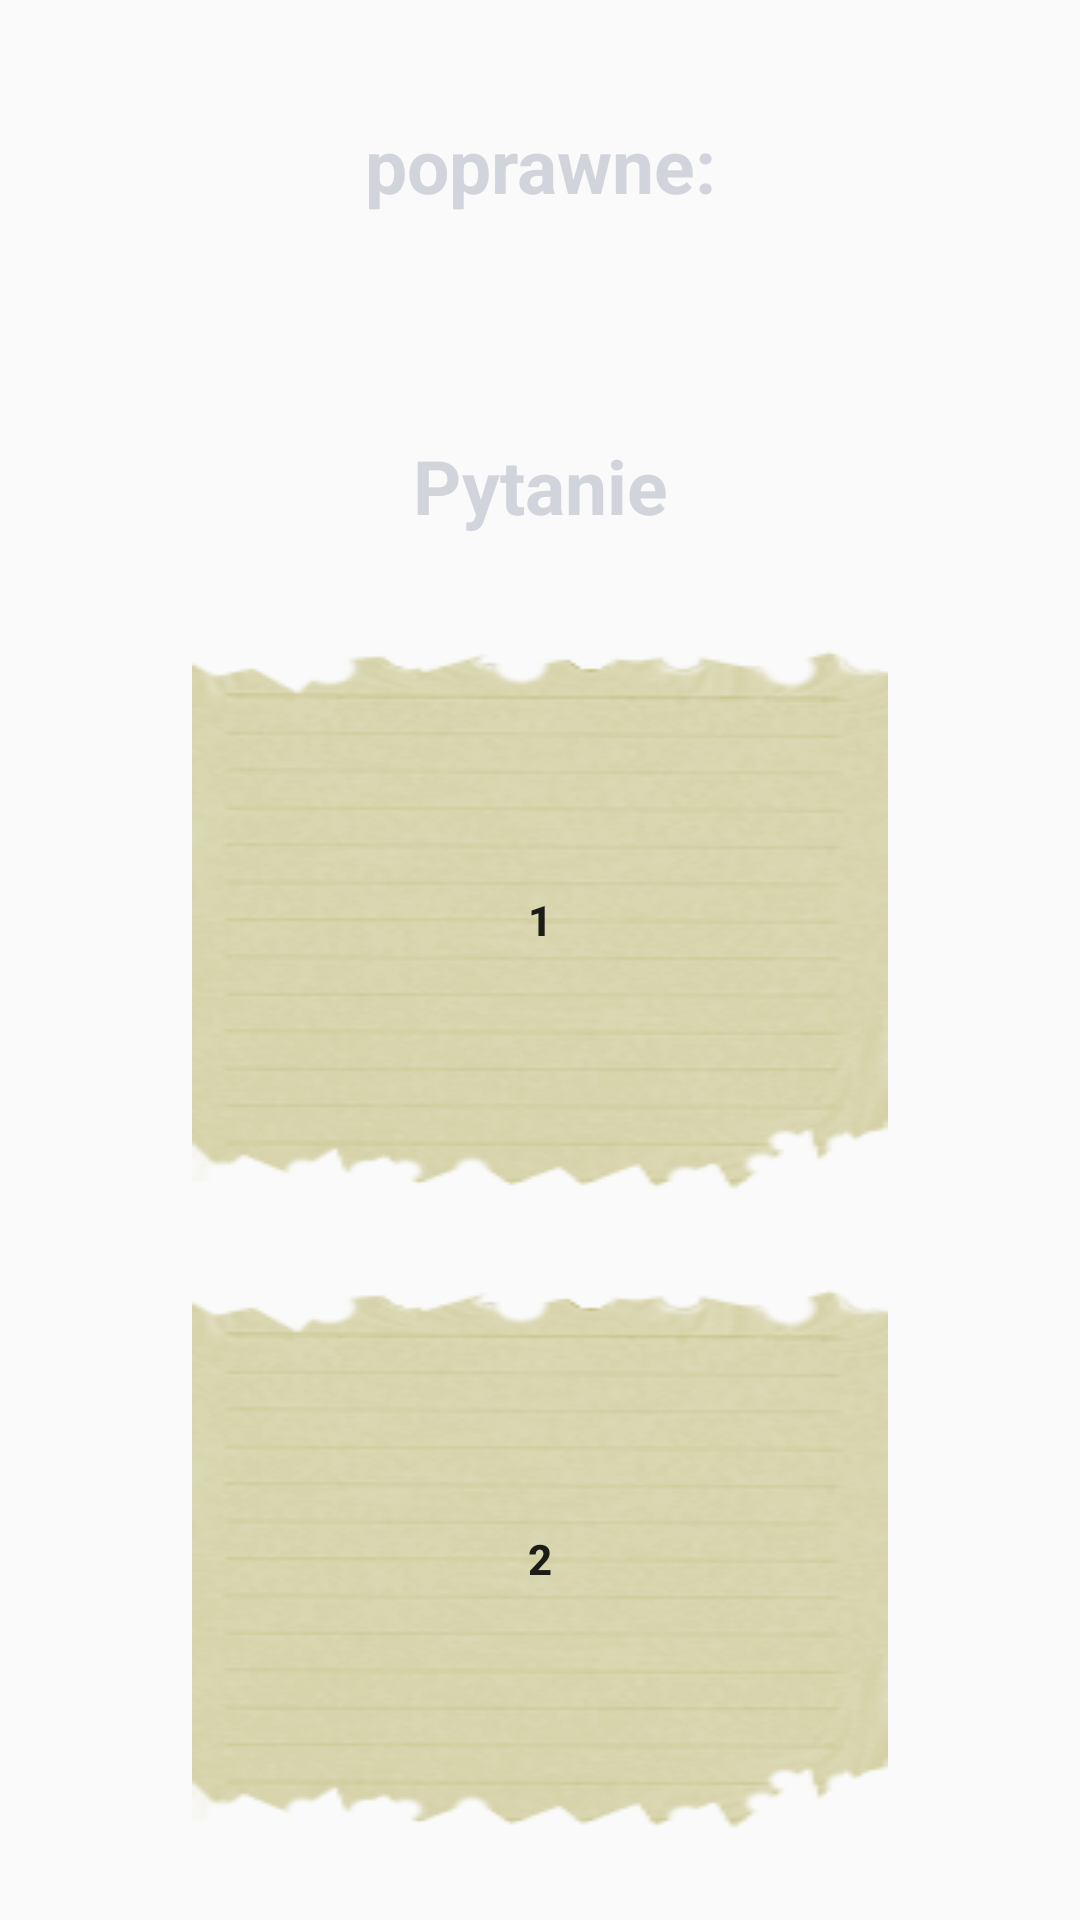

Here is an Android app screen rendered from its layout file. Give the layout XML and the strings, colors and styles it references.
<!-- AndroidManifest.xml: application theme AppTheme -->
<!-- res/layout/activity_nauka.xml -->
<?xml version="1.0" encoding="utf-8"?>
<androidx.constraintlayout.widget.ConstraintLayout xmlns:android="http://schemas.android.com/apk/res/android"
    xmlns:app="http://schemas.android.com/apk/res-auto"
    xmlns:tools="http://schemas.android.com/tools"
    android:layout_width="match_parent"
    android:layout_height="match_parent"
    tools:context=".Nauka"
    android:background="@drawable/tab_b">

    <TextView
        android:id="@+id/correct_count"
        android:layout_width="wrap_content"
        android:layout_height="wrap_content"
        android:text="poprawne:"
        android:textColor="#d2d4dc"
        android:textSize="25dp"
        android:textStyle="bold"
        app:layout_constraintBottom_toTopOf="@+id/anwser_2"
        app:layout_constraintEnd_toEndOf="@+id/anwser_2"
        app:layout_constraintStart_toStartOf="@+id/anwser_2"
        app:layout_constraintTop_toTopOf="parent"
        app:layout_constraintVertical_bias="0.208" />

    <TextView
        android:id="@+id/question_view"
        android:layout_width="wrap_content"
        android:layout_height="wrap_content"
        android:text="Pytanie"
        android:textColor="#d2d4dc"
        android:textSize="25dp"
        android:textStyle="bold"
        app:layout_constraintBottom_toTopOf="@+id/anwser_2"
        app:layout_constraintEnd_toEndOf="@+id/anwser_2"
        app:layout_constraintStart_toStartOf="@+id/anwser_2"
        app:layout_constraintTop_toTopOf="parent"
        app:layout_constraintVertical_bias="0.796" />

    <Button
        android:id="@+id/anwser_3"
        android:layout_width="match_parent"
        android:layout_height="wrap_content"
        android:layout_marginStart="64dp"
        android:layout_marginTop="32dp"
        android:layout_marginEnd="64dp"
        android:layout_weight="1"
        android:background="@drawable/button_shape"
        android:text="3"
        android:textStyle="bold"
        app:layout_constraintEnd_toEndOf="parent"
        app:layout_constraintHorizontal_bias="0.0"
        app:layout_constraintStart_toStartOf="parent"
        app:layout_constraintTop_toBottomOf="@+id/anwser_1" />

    <Button
        android:id="@+id/anwser_1"
        android:layout_width="match_parent"
        android:layout_height="wrap_content"
        android:layout_marginStart="64dp"
        android:layout_marginTop="32dp"
        android:layout_marginEnd="64dp"
        android:layout_weight="1"
        android:background="@drawable/button_shape"
        android:text="2"
        android:textStyle="bold"
        app:layout_constraintEnd_toEndOf="parent"
        app:layout_constraintHorizontal_bias="0.0"
        app:layout_constraintStart_toStartOf="parent"
        app:layout_constraintTop_toBottomOf="@+id/anwser_2" />

    <Button
        android:id="@+id/anwser_2"
        android:layout_width="match_parent"
        android:layout_height="wrap_content"
        android:layout_marginStart="64dp"
        android:layout_marginTop="216dp"
        android:layout_marginEnd="64dp"
        android:layout_weight="1"
        android:background="@drawable/button_shape"
        android:text="1"
        android:textStyle="bold"
        app:layout_constraintEnd_toEndOf="parent"
        app:layout_constraintHorizontal_bias="0.0"
        app:layout_constraintStart_toStartOf="parent"
        app:layout_constraintTop_toTopOf="parent" />

    <Button
        android:id="@+id/start_game_button"
        android:layout_width="match_parent"
        android:layout_height="wrap_content"
        android:layout_marginStart="64dp"
        android:layout_marginEnd="64dp"
        android:background="@drawable/button_shape"
        android:text="Start"
        android:textStyle="bold"
        app:layout_constraintBottom_toBottomOf="parent"
        app:layout_constraintEnd_toEndOf="parent"
        app:layout_constraintHorizontal_bias="0.0"
        app:layout_constraintStart_toStartOf="parent"
        app:layout_constraintTop_toBottomOf="@+id/anwser_3"
        app:layout_constraintVertical_bias="0.405" />

</androidx.constraintlayout.widget.ConstraintLayout>
<!-- resources referenced by this layout -->
<resources>
  <!-- drawable button_shape (drawable) -->
  <?xml version="1.0" encoding="utf-8"?>
  <layer-list xmlns:android="http://schemas.android.com/apk/res/android" >
  <item>
      <shape android:shape="rectangle">
          <corners
              android:radius="14dp"/>
          <padding
              android:left="0dp"
              android:top="0dp"
              android:right="0dp"
              android:bottom="0dp" />
     </shape>
  </item>
  <item android:drawable="@drawable/button_back_s" />
  </layer-list>
  <style name="AppTheme" parent="Theme.AppCompat.Light.NoActionBar">
          
          <item name="colorPrimary">@color/colorPrimary</item>
          <item name="colorPrimaryDark">@color/colorPrimaryDark</item>
          <item name="colorAccent">@color/colorAccent</item>
          <item name="android:windowTranslucentNavigation">false</item>
          
  
    </style>
  <!-- drawable button_back_s: png bitmap (drawable, 28142 bytes) -->
  <color name="colorPrimary">#6200EE</color>
  <color name="colorPrimaryDark">#3700B3</color>
  <color name="colorAccent">#03DAC5</color>
</resources>
